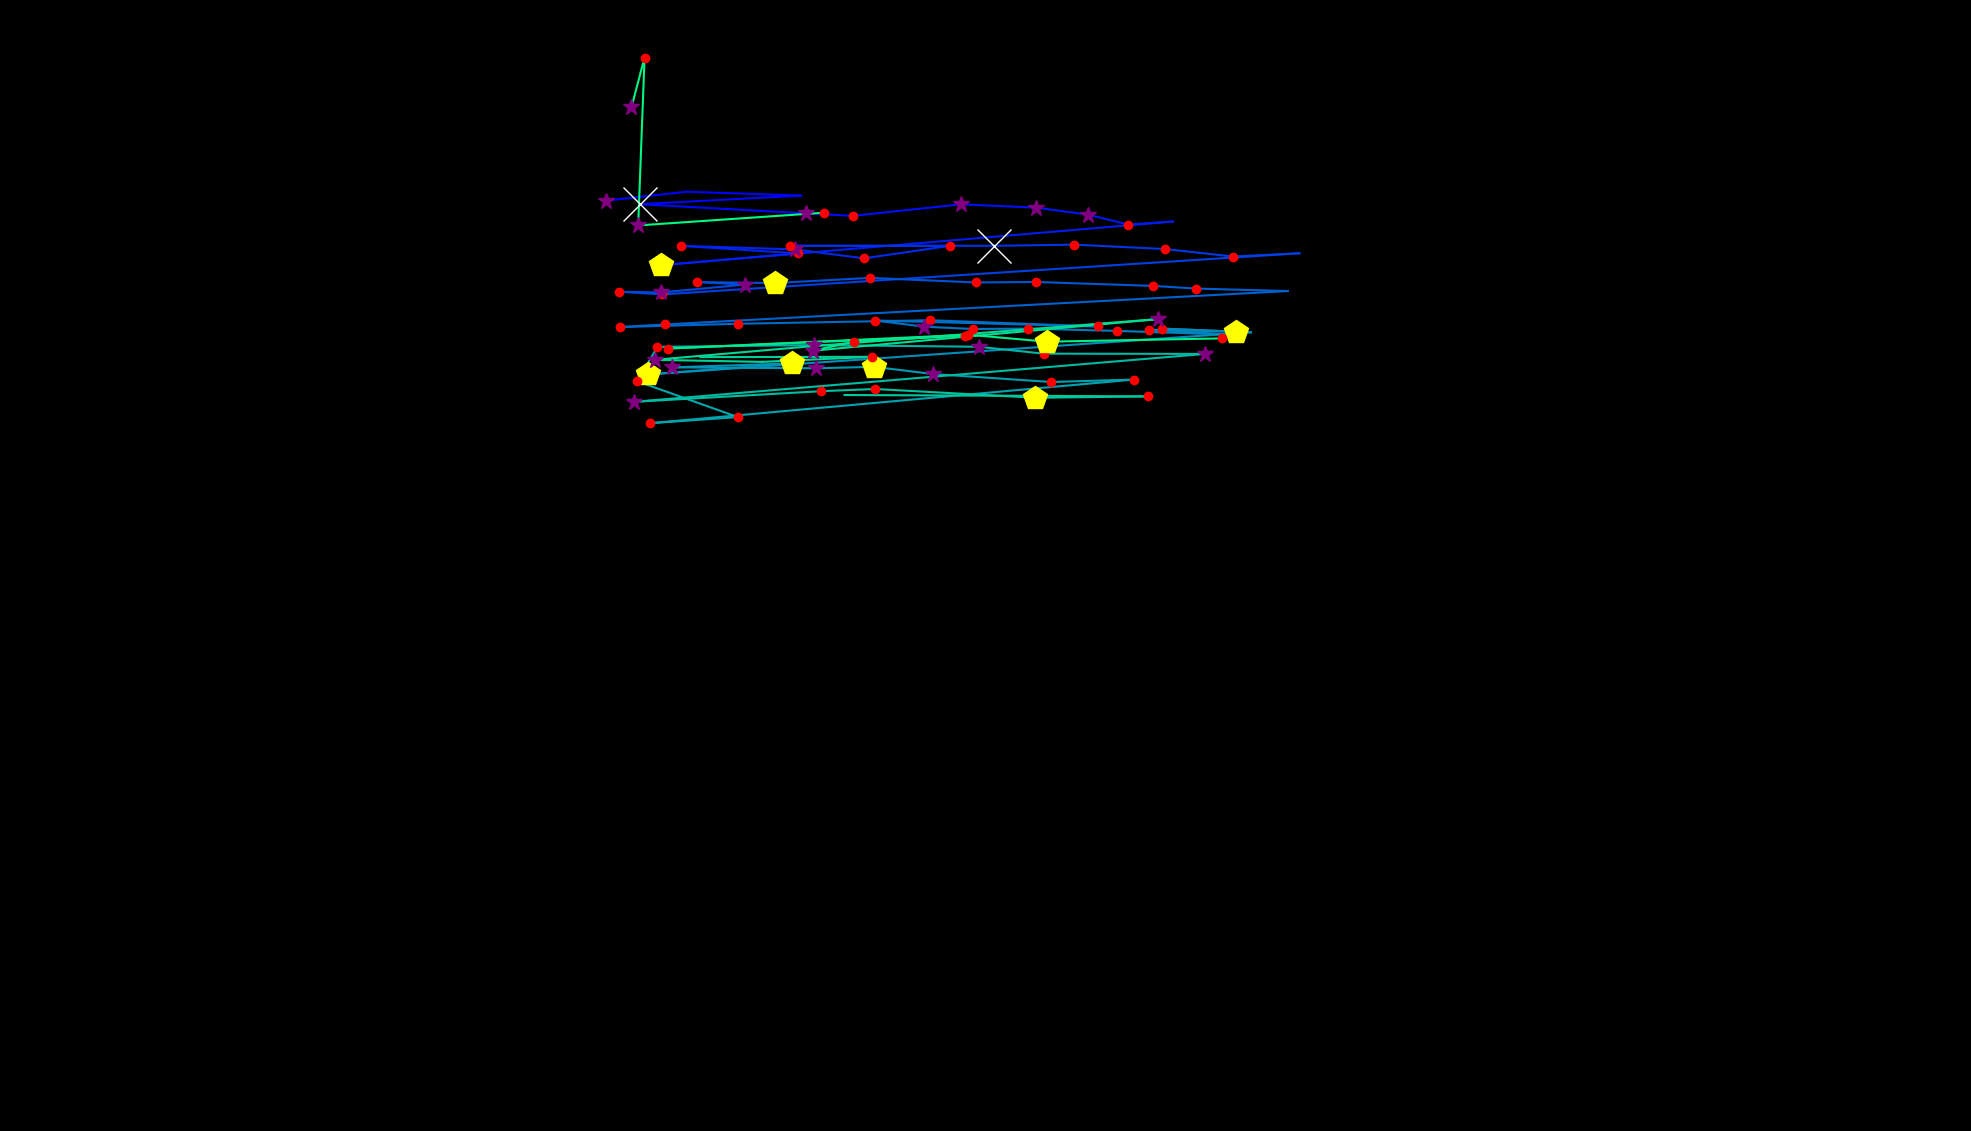

Source data for this figure (header and first rows):
, fixation_id, timestamp, avg_gaze_x, avg_gaze_y, duration
0, 2.0, 650.6, 786.5, 1208, 253
1, 3.0, 1072, 891.9, 1220, 0.0
2, 4.0, 1169, 1040, 1215, 96.39
3, 5.0, 1301, 830.8, 1204, 578.4
4, 6.0, 1928, 1047, 1192, 373.5
5, 7.0, 2325, 1108, 1188, 204.8
6, 8.0, 2554, 1248, 1203, 337.4
7, 9.0, 2916, 1345, 1199, 289.2
8, 10.0, 3229, 1413, 1190, 253
9, 11.0, 3506, 1465, 1177, 241
10, 12.0, 3771, 1523, 1181, 108.4
11, 13.0, 3976, 858.3, 1124, 421.7
12, 14.0, 4434, 1036, 1140, 180.7
13, 15.0, 4663, 885.1, 1149, 241
14, 16.0, 4940, 1033, 1145, 325.3
15, 17.0, 5289, 1122, 1133, 241
16, 18.0, 5555, 1233, 1150, 216.9
17, 19.0, 5796, 1026, 1150, 216.9
18, 20.0, 6097, 1291, 1150, 554.3
19, 21.0, 6675, 1395, 1151, 192.8
20, 22.0, 6892, 1513, 1145, 120.5
21, 23.0, 7085, 1601, 1136, 180.7
22, 24.0, 7290, 1688, 1140, 108.4
23, 25.0, 7494, 860, 1086, 144.6
24, 26.0, 7663, 803.9, 1090, 204.8
25, 27.0, 7892, 858.7, 1089, 277.1
26, 28.0, 8193, 967.4, 1099, 289.2
27, 29.0, 8507, 904.9, 1103, 144.6
28, 30.0, 8687, 1006, 1101, 409.7
29, 31.0, 9121, 1130, 1108, 180.7
30, 32.0, 9350, 1267, 1102, 180.7
31, 33.0, 9555, 1345, 1103, 241
32, 34.0, 9820, 1497, 1098, 204.8
33, 35.0, 10049, 1553, 1094, 156.6
34, 36.0, 10230, 1672, 1091, 96.39
35, 37.0, 10459, 863.2, 1047, 168.7
36, 38.0, 10651, 804.6, 1044, 168.7
37, 39.0, 10856, 958.2, 1048, 156.6
38, 40.0, 11073, 1208, 1053, 241
39, 41.0, 11386, 1426, 1045, 180.7
40, 42.0, 11663, 1137, 1053, 241
41, 43.0, 11928, 1200, 1045, 325.3
42, 44.0, 12278, 1263, 1042, 228.9
43, 45.0, 12531, 1335, 1042, 144.6
44, 46.0, 12700, 1451, 1039, 228.9
45, 47.0, 13109, 1610, 1034, 216.9
46, 48.0, 13362, 1493, 1041, 192.8
47, 49.0, 13579, 1606, 1038, 469.9
48, 50.0, 14073, 1509, 1042, 204.8
49, 51.0, 14326, 1625, 1037, 108.4
50, 52.0, 14555, 842, 982.6, 482
51, 53.0, 15085, 1028, 996.9, 518.1
52, 54.0, 15640, 872.9, 991.8, 325.3
53, 55.0, 16085, 1059, 990.5, 277.1
54, 56.0, 16387, 1135, 992.4, 409.7
55, 57.0, 16820, 1212, 983, 289.2
56, 58.0, 17158, 1365, 972.7, 192.8
57, 59.0, 17375, 1473, 975.9, 204.8
58, 60.0, 17664, 844.4, 919.2, 228.9
59, 61.0, 17929, 958.2, 927.2, 120.5
... 29 more rows
